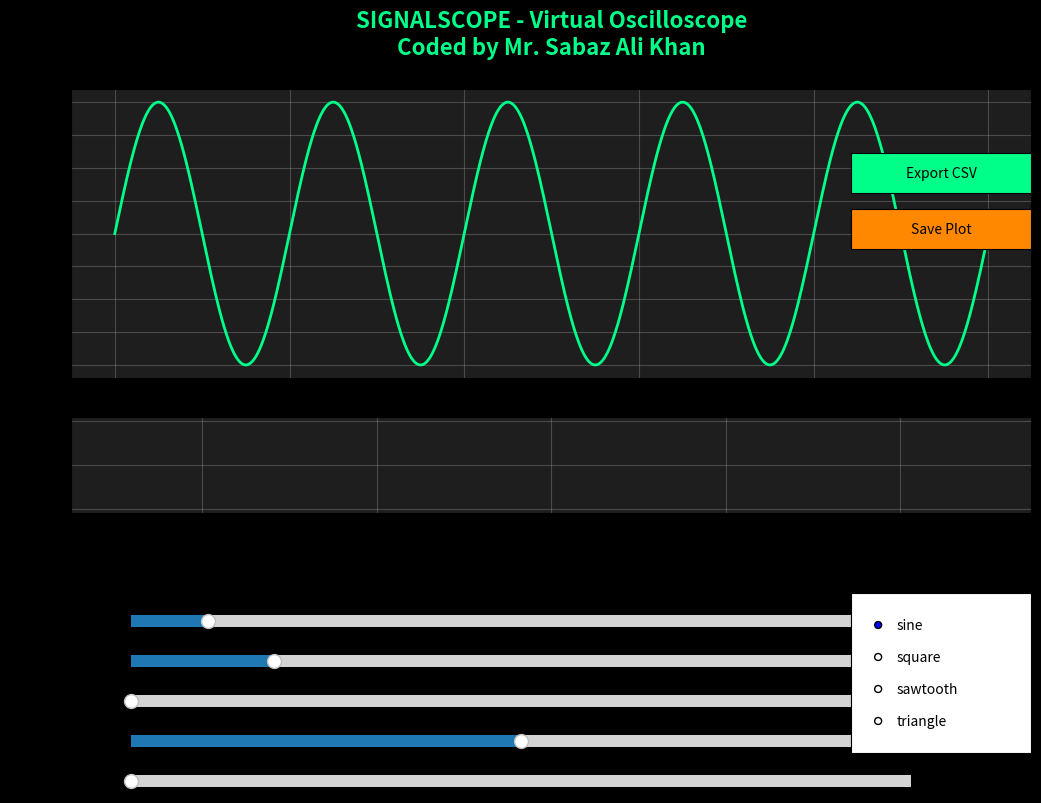

Recreate this plot in Python.
# ================================================
#          SIGNALSCOPE
#   A Virtual Oscilloscope in Python
#   Coded by: Mr. Sabaz Ali Khan
# ================================================

import numpy as np
import matplotlib.pyplot as plt
from matplotlib.widgets import Slider, Button, RadioButtons
import scipy.signal as signal
import csv
from datetime import datetime

# ====================== PARAMETERS ======================
Fs = 10000          # Sampling frequency (Hz)
T = 0.1             # Total time window (seconds)
t = np.arange(0, T, 1/Fs)

# Initial signal parameters
freq = 50.0
amp = 1.0
phase = 0.0
offset = 0.0
noise_level = 0.0
wave_type = 'sine'

# ====================== SIGNAL GENERATOR ======================
def generate_signal(wtype, f, a, p, off, noise):
    if wtype == 'sine':
        sig = a * np.sin(2 * np.pi * f * t + np.deg2rad(p)) + off
    elif wtype == 'square':
        sig = a * signal.square(2 * np.pi * f * t + np.deg2rad(p)) + off
    elif wtype == 'sawtooth':
        sig = a * signal.sawtooth(2 * np.pi * f * t + np.deg2rad(p)) + off
    elif wtype == 'triangle':
        sig = a * signal.sawtooth(2 * np.pi * f * t + np.deg2rad(p), width=0.5) + off
    
    if noise > 0:
        sig += np.random.normal(0, noise, len(t))
    return sig

# ====================== PLOT SETUP ======================
fig, (ax1, ax2) = plt.subplots(2, 1, figsize=(12, 8), gridspec_kw={'height_ratios': [3, 1]})
fig.suptitle('SIGNALSCOPE - Virtual Oscilloscope\nCoded by Mr. Sabaz Ali Khan', fontsize=16, fontweight='bold', color='#00ff88')

plt.subplots_adjust(left=0.1, bottom=0.35)

line1, = ax1.plot(t*1000, generate_signal(wave_type, freq, amp, phase, offset, noise_level), 
                  lw=2, color='#00ff88')
ax1.set_title('Time Domain Signal', fontsize=14)
ax1.set_xlabel('Time (ms)')
ax1.set_ylabel('Amplitude')
ax1.grid(True, alpha=0.3)
ax1.set_facecolor('#1e1e1e')

line2, = ax2.plot([], [], lw=2, color='#ff8800')
ax2.set_title('Frequency Domain (FFT)', fontsize=14)
ax2.set_xlabel('Frequency (Hz)')
ax2.set_ylabel('Magnitude')
ax2.grid(True, alpha=0.3)
ax2.set_facecolor('#1e1e1e')

# ====================== SLIDERS ======================
ax_freq = plt.axes([0.15, 0.20, 0.65, 0.03])
ax_amp  = plt.axes([0.15, 0.15, 0.65, 0.03])
ax_phase= plt.axes([0.15, 0.10, 0.65, 0.03])
ax_offset = plt.axes([0.15, 0.05, 0.65, 0.03])
ax_noise = plt.axes([0.15, 0.00, 0.65, 0.03])

s_freq = Slider(ax_freq, 'Frequency (Hz)', 1, 500, valinit=freq, valstep=1)
s_amp  = Slider(ax_amp,  'Amplitude', 0.1, 5.0, valinit=amp)
s_phase= Slider(ax_phase,'Phase (deg)', 0, 360, valinit=phase)
s_offset= Slider(ax_offset,'Offset', -5, 5, valinit=offset)
s_noise = Slider(ax_noise, 'Noise Level', 0, 1, valinit=noise_level)

# ====================== RADIO BUTTONS ======================
rax = plt.axes([0.75, 0.05, 0.15, 0.20])
radio = RadioButtons(rax, ('sine', 'square', 'sawtooth', 'triangle'), active=0)

# ====================== UPDATE FUNCTION ======================
def update(val):
    global wave_type
    sig = generate_signal(wave_type, s_freq.val, s_amp.val, s_phase.val, s_offset.val, s_noise.val)
    line1.set_ydata(sig)
    ax1.set_ylim(sig.min()*1.2, sig.max()*1.2)
    
    # FFT
    fft_vals = np.abs(np.fft.rfft(sig))
    freqs = np.fft.rfftfreq(len(t), 1/Fs)
    line2.set_data(freqs, fft_vals)
    ax2.set_xlim(0, 500)
    ax2.set_ylim(0, fft_vals.max()*1.2)
    
    fig.canvas.draw_idle()

# Connect sliders
s_freq.on_changed(update)
s_amp.on_changed(update)
s_phase.on_changed(update)
s_offset.on_changed(update)
s_noise.on_changed(update)

def radio_func(label):
    global wave_type
    wave_type = label
    update(None)

radio.on_clicked(radio_func)

# ====================== BUTTONS ======================
def export_csv(event):
    sig = generate_signal(wave_type, s_freq.val, s_amp.val, s_phase.val, s_offset.val, s_noise.val)
    filename = f"SignalScope_{datetime.now().strftime('%Y%m%d_%H%M%S')}.csv"
    with open(filename, 'w', newline='') as f:
        writer = csv.writer(f)
        writer.writerow(['Time (ms)', 'Amplitude'])
        for time_val, amp_val in zip(t*1000, sig):
            writer.writerow([round(time_val, 4), round(amp_val, 6)])
    print(f"✅ Exported: {filename}")

def save_plot(event):
    filename = f"SignalScope_{datetime.now().strftime('%Y%m%d_%H%M%S')}.png"
    fig.savefig(filename, dpi=300, facecolor='#111111')
    print(f"✅ Plot saved: {filename}")

ax_export = plt.axes([0.75, 0.75, 0.15, 0.05])
btn_export = Button(ax_export, 'Export CSV', color='#00ff88', hovercolor='#00cc66')
btn_export.on_clicked(export_csv)

ax_save = plt.axes([0.75, 0.68, 0.15, 0.05])
btn_save = Button(ax_save, 'Save Plot', color='#ff8800', hovercolor='#cc6600')
btn_save.on_clicked(save_plot)

# ====================== LAUNCH ======================
plt.style.use('dark_background')
fig.patch.set_facecolor('#111111')
plt.show()

print("🚀 SignalScope started successfully!")
print("   Coded by Mr. Sabaz Ali Khan")
